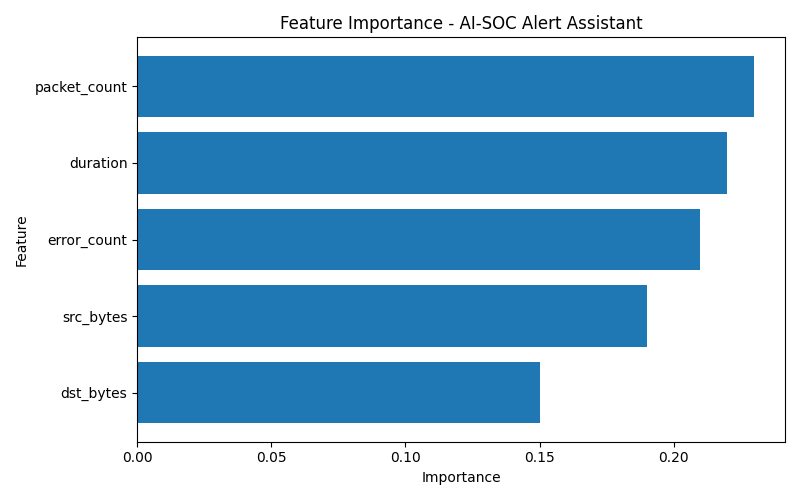

Values plotted in this chart, from the file beside it:
Feature, Importance
packet_count, 0.23
duration, 0.22
error_count, 0.21
src_bytes, 0.19
dst_bytes, 0.15
